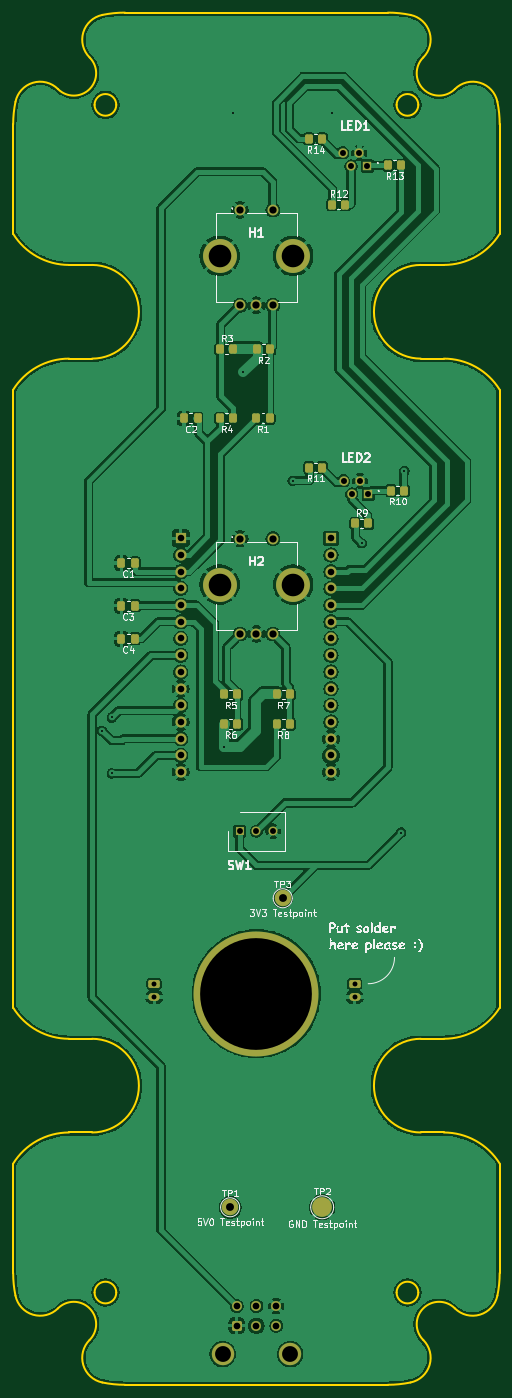
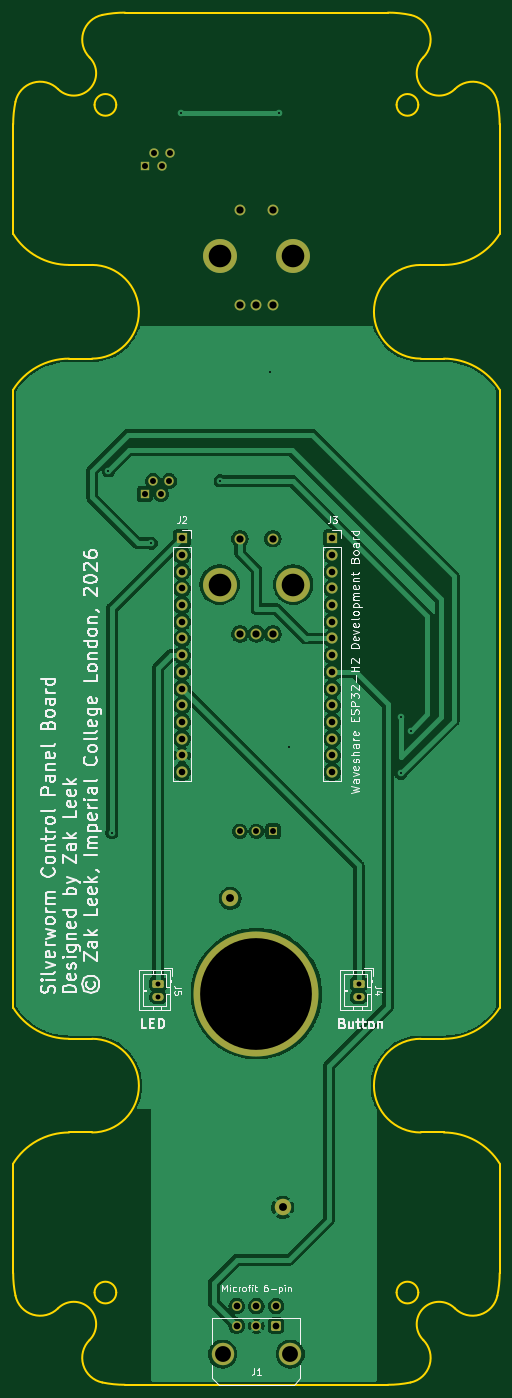
Circuit board: 11 layer files. Board 74.0 x 208.7 mm.
- bottom_copper: Silverworm_Control_Panel-CuBottom.gbr (113536 bytes)
- top_copper: Silverworm_Control_Panel-CuTop.gbr (243787 bytes)
- outline: Silverworm_Control_Panel-EdgeCuts.gbr (4894 bytes)
- bottom_mask: Silverworm_Control_Panel-MaskBottom.gbr (3717 bytes)
- top_mask: Silverworm_Control_Panel-MaskTop.gbr (5421 bytes)
- drill: Silverworm_Control_Panel-NPTH.drl (265 bytes)
- drill: Silverworm_Control_Panel-PTH.drl (2189 bytes)
- paste: Silverworm_Control_Panel-PasteBottom.gbr (467 bytes)
- paste: Silverworm_Control_Panel-PasteTop.gbr (2638 bytes)
- bottom_silk: Silverworm_Control_Panel-SilkBottom.gbr (77568 bytes)
- top_silk: Silverworm_Control_Panel-SilkTop.gbr (91518 bytes)

=== bottom_copper: Silverworm_Control_Panel-CuBottom.gbr (113536 bytes, source omitted) ===
=== top_copper: Silverworm_Control_Panel-CuTop.gbr (243787 bytes, source omitted) ===
=== outline: Silverworm_Control_Panel-EdgeCuts.gbr ===
%TF.GenerationSoftware,KiCad,Pcbnew,9.0.6*%
%TF.CreationDate,2026-05-19T00:49:32+01:00*%
%TF.ProjectId,Silverworm_Control_Panel,53696c76-6572-4776-9f72-6d5f436f6e74,rev?*%
%TF.SameCoordinates,Original*%
%TF.FileFunction,Profile,NP*%
%FSLAX46Y46*%
G04 Gerber Fmt 4.6, Leading zero omitted, Abs format (unit mm)*
G04 Created by KiCad (PCBNEW 9.0.6) date 2026-05-19 00:49:32*
%MOMM*%
%LPD*%
G01*
G04 APERTURE LIST*
%TA.AperFunction,Profile*%
%ADD10C,0.250000*%
%TD*%
G04 APERTURE END LIST*
D10*
X126561774Y-61651319D02*
G75*
G02*
X130000001Y-61299999I3438226J-16648581D01*
G01*
X175000001Y-113925000D02*
X178500002Y-113925000D01*
X130000001Y-270000000D02*
G75*
G02*
X126561774Y-269648682I-1J17000000D01*
G01*
X173438228Y-269648681D02*
G75*
G02*
X169999998Y-270000000I-3438228J16648681D01*
G01*
X178500002Y-113925000D02*
G75*
G02*
X187000002Y-118657176I-2J-10000000D01*
G01*
X121500001Y-231625002D02*
X121500001Y-231625000D01*
X186648682Y-74861773D02*
G75*
G02*
X187000001Y-78300003I-16648682J-3438227D01*
G01*
X178500004Y-231625000D02*
G75*
G02*
X187000002Y-236357176I-4J-10000000D01*
G01*
X113000001Y-118657176D02*
G75*
G02*
X121500001Y-113925002I8499999J-5267824D01*
G01*
X187000001Y-252999997D02*
X187000001Y-236357176D01*
X125000001Y-113925000D02*
X121500001Y-113925000D01*
X175000001Y-217375000D02*
X178500003Y-217375000D01*
X125000001Y-99675000D02*
X121500001Y-99675000D01*
X187000001Y-252999997D02*
G75*
G02*
X186648682Y-256438227I-17000001J-3D01*
G01*
X113351320Y-256438227D02*
G75*
G02*
X112999999Y-253000000I16648580J3438227D01*
G01*
X187000001Y-94942824D02*
X187000001Y-78300003D01*
X121500001Y-217375000D02*
G75*
G02*
X112999999Y-212642825I-1J10000000D01*
G01*
X125000001Y-217375000D02*
X121500001Y-217375000D01*
X175000001Y-113925000D02*
G75*
G02*
X175000001Y-99675000I-1J7125000D01*
G01*
X180182339Y-72925988D02*
G75*
G02*
X186648690Y-74861771I2711261J-2711312D01*
G01*
X186648682Y-256438227D02*
G75*
G02*
X180182345Y-258374006I-3755082J775527D01*
G01*
X119817663Y-258374012D02*
G75*
G02*
X113351308Y-256438229I-2711263J2711312D01*
G01*
X124625989Y-68117662D02*
G75*
G02*
X126561772Y-61651309I2711311J2711262D01*
G01*
X125000001Y-99675000D02*
G75*
G02*
X125000001Y-113925000I-1J-7125000D01*
G01*
X113000001Y-118657176D02*
X113000001Y-212642824D01*
X124625989Y-68117662D02*
G75*
G02*
X119817663Y-72925988I-2404163J-2404163D01*
G01*
X158500001Y-210250000D02*
G75*
G02*
X141500001Y-210250000I-8500000J0D01*
G01*
X141500001Y-210250000D02*
G75*
G02*
X158500001Y-210250000I8500000J0D01*
G01*
X113000002Y-253000000D02*
X113000001Y-253000000D01*
X113000001Y-236357176D02*
X113000001Y-253000000D01*
X121500001Y-113925002D02*
X121500001Y-113925000D01*
X125000001Y-231625000D02*
X121500001Y-231625000D01*
X169999998Y-61300000D02*
G75*
G02*
X173438228Y-61651319I2J-17000000D01*
G01*
X130000001Y-270000000D02*
X169999998Y-270000000D01*
X130000001Y-61300001D02*
X130000001Y-61300000D01*
X173438228Y-61651319D02*
G75*
G02*
X175374005Y-68117654I-775528J-3755081D01*
G01*
X113000001Y-78300000D02*
X113000001Y-94942826D01*
X119817663Y-258374012D02*
G75*
G02*
X124625989Y-263182338I2404163J-2404163D01*
G01*
X180182339Y-72925988D02*
G75*
G02*
X175374013Y-68117662I-2404163J2404163D01*
G01*
X169999998Y-61300000D02*
X130000001Y-61300000D01*
X174619849Y-255969848D02*
G75*
G02*
X171319849Y-255969848I-1650000J0D01*
G01*
X171319849Y-255969848D02*
G75*
G02*
X174619849Y-255969848I1650000J0D01*
G01*
X128680153Y-255969848D02*
G75*
G02*
X125380153Y-255969848I-1650000J0D01*
G01*
X125380153Y-255969848D02*
G75*
G02*
X128680153Y-255969848I1650000J0D01*
G01*
X175374013Y-263182338D02*
G75*
G02*
X180182339Y-258374012I2404163J2404163D01*
G01*
X113000001Y-78300000D02*
G75*
G02*
X113351320Y-74861773I16999999J0D01*
G01*
X174619849Y-75330152D02*
G75*
G02*
X171319849Y-75330152I-1650000J0D01*
G01*
X171319849Y-75330152D02*
G75*
G02*
X174619849Y-75330152I1650000J0D01*
G01*
X175000001Y-231625000D02*
X178500004Y-231625000D01*
X126561774Y-269648681D02*
G75*
G02*
X124625996Y-263182345I775526J3755081D01*
G01*
X175000001Y-99675000D02*
X178500003Y-99675000D01*
X113351320Y-74861773D02*
G75*
G02*
X119817655Y-72925996I3755080J-775527D01*
G01*
X125000001Y-217375000D02*
G75*
G02*
X125000001Y-231625000I-1J-7125000D01*
G01*
X187000001Y-94942824D02*
G75*
G02*
X178500003Y-99674999I-8500001J5267824D01*
G01*
X187000001Y-212642825D02*
X187000001Y-118657177D01*
X128680153Y-75330152D02*
G75*
G02*
X125380153Y-75330152I-1650000J0D01*
G01*
X125380153Y-75330152D02*
G75*
G02*
X128680153Y-75330152I1650000J0D01*
G01*
X175000001Y-231625000D02*
G75*
G02*
X175000001Y-217375000I-1J7125000D01*
G01*
X175374013Y-263182338D02*
G75*
G02*
X173438230Y-269648692I-2711313J-2711262D01*
G01*
X121500001Y-99675000D02*
G75*
G02*
X113000000Y-94942827I-1J10000000D01*
G01*
X187000001Y-212642825D02*
G75*
G02*
X178500003Y-217375000I-8500001J5267825D01*
G01*
X113000001Y-236357176D02*
G75*
G02*
X121500001Y-231625002I8499999J-5267824D01*
G01*
M02*

=== bottom_mask: Silverworm_Control_Panel-MaskBottom.gbr ===
%TF.GenerationSoftware,KiCad,Pcbnew,9.0.6*%
%TF.CreationDate,2026-05-19T00:49:32+01:00*%
%TF.ProjectId,Silverworm_Control_Panel,53696c76-6572-4776-9f72-6d5f436f6e74,rev?*%
%TF.SameCoordinates,Original*%
%TF.FileFunction,Soldermask,Bot*%
%TF.FilePolarity,Negative*%
%FSLAX46Y46*%
G04 Gerber Fmt 4.6, Leading zero omitted, Abs format (unit mm)*
G04 Created by KiCad (PCBNEW 9.0.6) date 2026-05-19 00:49:32*
%MOMM*%
%LPD*%
G01*
G04 APERTURE LIST*
G04 Aperture macros list*
%AMRoundRect*
0 Rectangle with rounded corners*
0 $1 Rounding radius*
0 $2 $3 $4 $5 $6 $7 $8 $9 X,Y pos of 4 corners*
0 Add a 4 corners polygon primitive as box body*
4,1,4,$2,$3,$4,$5,$6,$7,$8,$9,$2,$3,0*
0 Add four circle primitives for the rounded corners*
1,1,$1+$1,$2,$3*
1,1,$1+$1,$4,$5*
1,1,$1+$1,$6,$7*
1,1,$1+$1,$8,$9*
0 Add four rect primitives between the rounded corners*
20,1,$1+$1,$2,$3,$4,$5,0*
20,1,$1+$1,$4,$5,$6,$7,0*
20,1,$1+$1,$6,$7,$8,$9,0*
20,1,$1+$1,$8,$9,$2,$3,0*%
G04 Aperture macros list end*
%ADD10C,1.650000*%
%ADD11C,5.160000*%
%ADD12R,1.416000X1.416000*%
%ADD13C,1.416000*%
%ADD14C,2.500000*%
%ADD15C,17.400000*%
%ADD16C,19.000000*%
%ADD17R,1.350000X1.350000*%
%ADD18C,1.350000*%
%ADD19R,1.700000X1.700000*%
%ADD20C,1.700000*%
%ADD21RoundRect,0.250000X-0.625000X0.350000X-0.625000X-0.350000X0.625000X-0.350000X0.625000X0.350000X0*%
%ADD22O,1.750000X1.200000*%
%ADD23RoundRect,0.250001X-0.499999X-0.499999X0.499999X-0.499999X0.499999X0.499999X-0.499999X0.499999X0*%
%ADD24C,1.500000*%
%ADD25C,3.410000*%
G04 APERTURE END LIST*
D10*
%TO.C,H2*%
X147500000Y-141300000D03*
X152500000Y-141300000D03*
X147500000Y-155800000D03*
X152500000Y-155800000D03*
X150000000Y-155800000D03*
D11*
X144400000Y-148300000D03*
X155600000Y-148300000D03*
%TD*%
D12*
%TO.C,LED2*%
X167000000Y-134500000D03*
D13*
X165750000Y-132500000D03*
X164500000Y-134500000D03*
X163250000Y-132500000D03*
%TD*%
D14*
%TO.C,TP3*%
X154000000Y-196000000D03*
%TD*%
%TO.C,TP1*%
X146000000Y-243000000D03*
%TD*%
D10*
%TO.C,H1*%
X147500000Y-91300000D03*
X152500000Y-91300000D03*
X147500000Y-105800000D03*
X152500000Y-105800000D03*
X150000000Y-105800000D03*
D11*
X144400000Y-98300000D03*
X155600000Y-98300000D03*
%TD*%
D15*
%TO.C,H3*%
X150000000Y-210500000D03*
D16*
X150000000Y-210500000D03*
%TD*%
D17*
%TO.C,SW1*%
X147460000Y-185800000D03*
D18*
X150000000Y-185800000D03*
X152540000Y-185800000D03*
%TD*%
D12*
%TO.C,LED1*%
X166875000Y-84625000D03*
D13*
X165625000Y-82625000D03*
X164375000Y-84625000D03*
X163125000Y-82625000D03*
%TD*%
D19*
%TO.C,J2*%
X161335000Y-141250000D03*
D20*
X161335000Y-143790000D03*
X161335000Y-146330000D03*
X161335000Y-148870000D03*
X161335000Y-151410000D03*
X161335000Y-153950000D03*
X161335000Y-156490000D03*
X161335000Y-159030000D03*
X161335000Y-161570000D03*
X161335000Y-164110000D03*
X161335000Y-166650000D03*
X161335000Y-169190000D03*
X161335000Y-171730000D03*
X161335000Y-174270000D03*
X161335000Y-176810000D03*
%TD*%
D21*
%TO.C,J4*%
X134450000Y-209000000D03*
D22*
X134450000Y-211000000D03*
%TD*%
D21*
%TO.C,J5*%
X164950000Y-209000000D03*
D22*
X164950000Y-211000000D03*
%TD*%
D19*
%TO.C,J3*%
X138475000Y-141250000D03*
D20*
X138475000Y-143790000D03*
X138475000Y-146330000D03*
X138475000Y-148870000D03*
X138475000Y-151410000D03*
X138475000Y-153950000D03*
X138475000Y-156490000D03*
X138475000Y-159030000D03*
X138475000Y-161570000D03*
X138475000Y-164110000D03*
X138475000Y-166650000D03*
X138475000Y-169190000D03*
X138475000Y-171730000D03*
X138475000Y-174270000D03*
X138475000Y-176810000D03*
%TD*%
D23*
%TO.C,J1*%
X147000000Y-261000000D03*
D24*
X150000000Y-261000000D03*
X153000000Y-261000000D03*
X147000000Y-258000000D03*
X150000000Y-258000000D03*
X153000000Y-258000000D03*
D25*
X144850000Y-265320000D03*
X155150000Y-265320000D03*
%TD*%
M02*

=== top_mask: Silverworm_Control_Panel-MaskTop.gbr ===
%TF.GenerationSoftware,KiCad,Pcbnew,9.0.6*%
%TF.CreationDate,2026-05-19T00:49:32+01:00*%
%TF.ProjectId,Silverworm_Control_Panel,53696c76-6572-4776-9f72-6d5f436f6e74,rev?*%
%TF.SameCoordinates,Original*%
%TF.FileFunction,Soldermask,Top*%
%TF.FilePolarity,Negative*%
%FSLAX46Y46*%
G04 Gerber Fmt 4.6, Leading zero omitted, Abs format (unit mm)*
G04 Created by KiCad (PCBNEW 9.0.6) date 2026-05-19 00:49:32*
%MOMM*%
%LPD*%
G01*
G04 APERTURE LIST*
G04 Aperture macros list*
%AMRoundRect*
0 Rectangle with rounded corners*
0 $1 Rounding radius*
0 $2 $3 $4 $5 $6 $7 $8 $9 X,Y pos of 4 corners*
0 Add a 4 corners polygon primitive as box body*
4,1,4,$2,$3,$4,$5,$6,$7,$8,$9,$2,$3,0*
0 Add four circle primitives for the rounded corners*
1,1,$1+$1,$2,$3*
1,1,$1+$1,$4,$5*
1,1,$1+$1,$6,$7*
1,1,$1+$1,$8,$9*
0 Add four rect primitives between the rounded corners*
20,1,$1+$1,$2,$3,$4,$5,0*
20,1,$1+$1,$4,$5,$6,$7,0*
20,1,$1+$1,$6,$7,$8,$9,0*
20,1,$1+$1,$8,$9,$2,$3,0*%
G04 Aperture macros list end*
%ADD10RoundRect,0.250000X0.350000X0.450000X-0.350000X0.450000X-0.350000X-0.450000X0.350000X-0.450000X0*%
%ADD11RoundRect,0.250000X0.337500X0.475000X-0.337500X0.475000X-0.337500X-0.475000X0.337500X-0.475000X0*%
%ADD12C,1.650000*%
%ADD13C,5.160000*%
%ADD14C,3.000000*%
%ADD15RoundRect,0.250000X-0.350000X-0.450000X0.350000X-0.450000X0.350000X0.450000X-0.350000X0.450000X0*%
%ADD16R,1.416000X1.416000*%
%ADD17C,1.416000*%
%ADD18C,2.500000*%
%ADD19C,17.400000*%
%ADD20C,19.000000*%
%ADD21R,1.350000X1.350000*%
%ADD22C,1.350000*%
%ADD23R,1.700000X1.700000*%
%ADD24C,1.700000*%
%ADD25RoundRect,0.250000X-0.625000X0.350000X-0.625000X-0.350000X0.625000X-0.350000X0.625000X0.350000X0*%
%ADD26O,1.750000X1.200000*%
%ADD27RoundRect,0.250001X-0.499999X-0.499999X0.499999X-0.499999X0.499999X0.499999X-0.499999X0.499999X0*%
%ADD28C,1.500000*%
%ADD29C,3.410000*%
G04 APERTURE END LIST*
D10*
%TO.C,R7*%
X155087500Y-165000000D03*
X153087500Y-165000000D03*
%TD*%
D11*
%TO.C,C3*%
X131537500Y-151500000D03*
X129462500Y-151500000D03*
%TD*%
D10*
%TO.C,R6*%
X147087500Y-169500000D03*
X145087500Y-169500000D03*
%TD*%
D12*
%TO.C,H2*%
X147500000Y-141300000D03*
X152500000Y-141300000D03*
X147500000Y-155800000D03*
X152500000Y-155800000D03*
X150000000Y-155800000D03*
D13*
X144400000Y-148300000D03*
X155600000Y-148300000D03*
%TD*%
D10*
%TO.C,R14*%
X160000000Y-80500000D03*
X158000000Y-80500000D03*
%TD*%
D14*
%TO.C,TP2*%
X160000000Y-243000000D03*
%TD*%
D11*
%TO.C,C4*%
X131537500Y-156500000D03*
X129462500Y-156500000D03*
%TD*%
D10*
%TO.C,R11*%
X160000000Y-130500000D03*
X158000000Y-130500000D03*
%TD*%
D15*
%TO.C,R3*%
X144500000Y-112500000D03*
X146500000Y-112500000D03*
%TD*%
D10*
%TO.C,R10*%
X172500000Y-134000000D03*
X170500000Y-134000000D03*
%TD*%
%TO.C,R5*%
X147087500Y-165000000D03*
X145087500Y-165000000D03*
%TD*%
D11*
%TO.C,C2*%
X141037500Y-123000000D03*
X138962500Y-123000000D03*
%TD*%
D10*
%TO.C,R2*%
X152087500Y-112500000D03*
X150087500Y-112500000D03*
%TD*%
%TO.C,R8*%
X155087500Y-169500000D03*
X153087500Y-169500000D03*
%TD*%
D15*
%TO.C,R12*%
X161500000Y-90500000D03*
X163500000Y-90500000D03*
%TD*%
D16*
%TO.C,LED2*%
X167000000Y-134500000D03*
D17*
X165750000Y-132500000D03*
X164500000Y-134500000D03*
X163250000Y-132500000D03*
%TD*%
D18*
%TO.C,TP3*%
X154000000Y-196000000D03*
%TD*%
D10*
%TO.C,R13*%
X172000000Y-84500000D03*
X170000000Y-84500000D03*
%TD*%
%TO.C,R4*%
X146500000Y-123000000D03*
X144500000Y-123000000D03*
%TD*%
D11*
%TO.C,C1*%
X131537500Y-145000000D03*
X129462500Y-145000000D03*
%TD*%
D15*
%TO.C,R9*%
X165000000Y-139000000D03*
X167000000Y-139000000D03*
%TD*%
D18*
%TO.C,TP1*%
X146000000Y-243000000D03*
%TD*%
D12*
%TO.C,H1*%
X147500000Y-91300000D03*
X152500000Y-91300000D03*
X147500000Y-105800000D03*
X152500000Y-105800000D03*
X150000000Y-105800000D03*
D13*
X144400000Y-98300000D03*
X155600000Y-98300000D03*
%TD*%
D19*
%TO.C,H3*%
X150000000Y-210500000D03*
D20*
X150000000Y-210500000D03*
%TD*%
D10*
%TO.C,R1*%
X152000000Y-123000000D03*
X150000000Y-123000000D03*
%TD*%
D21*
%TO.C,SW1*%
X147460000Y-185800000D03*
D22*
X150000000Y-185800000D03*
X152540000Y-185800000D03*
%TD*%
D16*
%TO.C,LED1*%
X166875000Y-84625000D03*
D17*
X165625000Y-82625000D03*
X164375000Y-84625000D03*
X163125000Y-82625000D03*
%TD*%
D23*
%TO.C,J2*%
X161335000Y-141250000D03*
D24*
X161335000Y-143790000D03*
X161335000Y-146330000D03*
X161335000Y-148870000D03*
X161335000Y-151410000D03*
X161335000Y-153950000D03*
X161335000Y-156490000D03*
X161335000Y-159030000D03*
X161335000Y-161570000D03*
X161335000Y-164110000D03*
X161335000Y-166650000D03*
X161335000Y-169190000D03*
X161335000Y-171730000D03*
X161335000Y-174270000D03*
X161335000Y-176810000D03*
%TD*%
D25*
%TO.C,J4*%
X134450000Y-209000000D03*
D26*
X134450000Y-211000000D03*
%TD*%
D25*
%TO.C,J5*%
X164950000Y-209000000D03*
D26*
X164950000Y-211000000D03*
%TD*%
D23*
%TO.C,J3*%
X138475000Y-141250000D03*
D24*
X138475000Y-143790000D03*
X138475000Y-146330000D03*
X138475000Y-148870000D03*
X138475000Y-151410000D03*
X138475000Y-153950000D03*
X138475000Y-156490000D03*
X138475000Y-159030000D03*
X138475000Y-161570000D03*
X138475000Y-164110000D03*
X138475000Y-166650000D03*
X138475000Y-169190000D03*
X138475000Y-171730000D03*
X138475000Y-174270000D03*
X138475000Y-176810000D03*
%TD*%
D27*
%TO.C,J1*%
X147000000Y-261000000D03*
D28*
X150000000Y-261000000D03*
X153000000Y-261000000D03*
X147000000Y-258000000D03*
X150000000Y-258000000D03*
X153000000Y-258000000D03*
D29*
X144850000Y-265320000D03*
X155150000Y-265320000D03*
%TD*%
M02*

=== drill: Silverworm_Control_Panel-NPTH.drl ===
M48
; DRILL file {KiCad 9.0.6} date 2026-05-19T00:49:32+0100
; FORMAT={-:-/ absolute / inch / decimal}
; #@! TF.CreationDate,2026-05-19T00:49:32+01:00
; #@! TF.GenerationSoftware,Kicad,Pcbnew,9.0.6
; #@! TF.FileFunction,NonPlated,1,2,NPTH
FMAT,2
INCH
%
G90
G05
M30

=== drill: Silverworm_Control_Panel-PTH.drl ===
M48
; DRILL file {KiCad 9.0.6} date 2026-05-19T00:49:32+0100
; FORMAT={-:-/ absolute / inch / decimal}
; #@! TF.CreationDate,2026-05-19T00:49:32+01:00
; #@! TF.GenerationSoftware,Kicad,Pcbnew,9.0.6
; #@! TF.FileFunction,Plated,1,2,PTH
FMAT,2
INCH
; #@! TA.AperFunction,Plated,PTH,ViaDrill
T1C0.0118
; #@! TA.AperFunction,Plated,PTH,ComponentDrill
T2C0.0295
; #@! TA.AperFunction,Plated,PTH,ComponentDrill
T3C0.0354
; #@! TA.AperFunction,Plated,PTH,ComponentDrill
T4C0.0358
; #@! TA.AperFunction,Plated,PTH,ComponentDrill
T5C0.0394
; #@! TA.AperFunction,Plated,PTH,ComponentDrill
T6C0.0402
; #@! TA.AperFunction,Plated,PTH,ComponentDrill
T7C0.0433
; #@! TA.AperFunction,Plated,PTH,ComponentDrill
T8C0.0472
; #@! TA.AperFunction,Plated,PTH,ComponentDrill
T9C0.0949
; #@! TA.AperFunction,Plated,PTH,ComponentDrill
T10C0.1354
; #@! TA.AperFunction,Plated,PTH,ComponentDrill
T11C0.6693
%
G90
G05
T1
X4.9803Y-6.7126
X5.0394Y-6.6339
X5.0394Y-6.9685
X5.7087Y-6.811
X5.7677Y-3.0118
X5.8268Y-4.5669
X6.122Y-5.2165
X6.3583Y-3.0118
X6.5354Y-5.5906
X6.7717Y-7.3228
X6.7913Y-5.1575
T2
X5.2933Y-8.2283
X5.2933Y-8.3071
X6.4941Y-8.2283
X6.4941Y-8.3071
T3
X5.8055Y-7.315
X5.9055Y-7.315
X6.0055Y-7.315
T4
X6.4222Y-3.253
X6.4272Y-5.2165
X6.4715Y-3.3317
X6.4764Y-5.2953
X6.5207Y-3.253
X6.5256Y-5.2165
X6.5699Y-3.3317
X6.5748Y-5.2953
T5
X5.4518Y-5.561
X5.4518Y-5.661
X5.4518Y-5.761
X5.4518Y-5.861
X5.4518Y-5.961
X5.4518Y-6.061
X5.4518Y-6.161
X5.4518Y-6.261
X5.4518Y-6.361
X5.4518Y-6.461
X5.4518Y-6.561
X5.4518Y-6.661
X5.4518Y-6.761
X5.4518Y-6.861
X5.4518Y-6.961
X6.3518Y-5.561
X6.3518Y-5.661
X6.3518Y-5.761
X6.3518Y-5.861
X6.3518Y-5.961
X6.3518Y-6.061
X6.3518Y-6.161
X6.3518Y-6.261
X6.3518Y-6.361
X6.3518Y-6.461
X6.3518Y-6.561
X6.3518Y-6.661
X6.3518Y-6.761
X6.3518Y-6.861
X6.3518Y-6.961
T6
X5.7874Y-10.1575
X5.7874Y-10.2756
X5.9055Y-10.1575
X5.9055Y-10.2756
X6.0236Y-10.1575
X6.0236Y-10.2756
T7
X5.8071Y-3.5945
X5.8071Y-4.1654
X5.8071Y-5.563
X5.8071Y-6.1339
X5.9055Y-4.1654
X5.9055Y-6.1339
X6.0039Y-3.5945
X6.0039Y-4.1654
X6.0039Y-5.563
X6.0039Y-6.1339
T8
X5.748Y-9.5669
X6.063Y-7.7165
T9
X5.7028Y-10.4457
X6.1083Y-10.4457
T10
X5.685Y-3.8701
X5.685Y-5.8386
X6.126Y-3.8701
X6.126Y-5.8386
T11
X5.9055Y-8.2874
M30

=== paste: Silverworm_Control_Panel-PasteBottom.gbr ===
%TF.GenerationSoftware,KiCad,Pcbnew,9.0.6*%
%TF.CreationDate,2026-05-19T00:49:32+01:00*%
%TF.ProjectId,Silverworm_Control_Panel,53696c76-6572-4776-9f72-6d5f436f6e74,rev?*%
%TF.SameCoordinates,Original*%
%TF.FileFunction,Paste,Bot*%
%TF.FilePolarity,Positive*%
%FSLAX46Y46*%
G04 Gerber Fmt 4.6, Leading zero omitted, Abs format (unit mm)*
G04 Created by KiCad (PCBNEW 9.0.6) date 2026-05-19 00:49:32*
%MOMM*%
%LPD*%
G01*
G04 APERTURE LIST*
G04 APERTURE END LIST*
M02*

=== paste: Silverworm_Control_Panel-PasteTop.gbr (2638 bytes, source withheld) ===
=== bottom_silk: Silverworm_Control_Panel-SilkBottom.gbr (77568 bytes, source omitted) ===
=== top_silk: Silverworm_Control_Panel-SilkTop.gbr (91518 bytes, source omitted) ===
